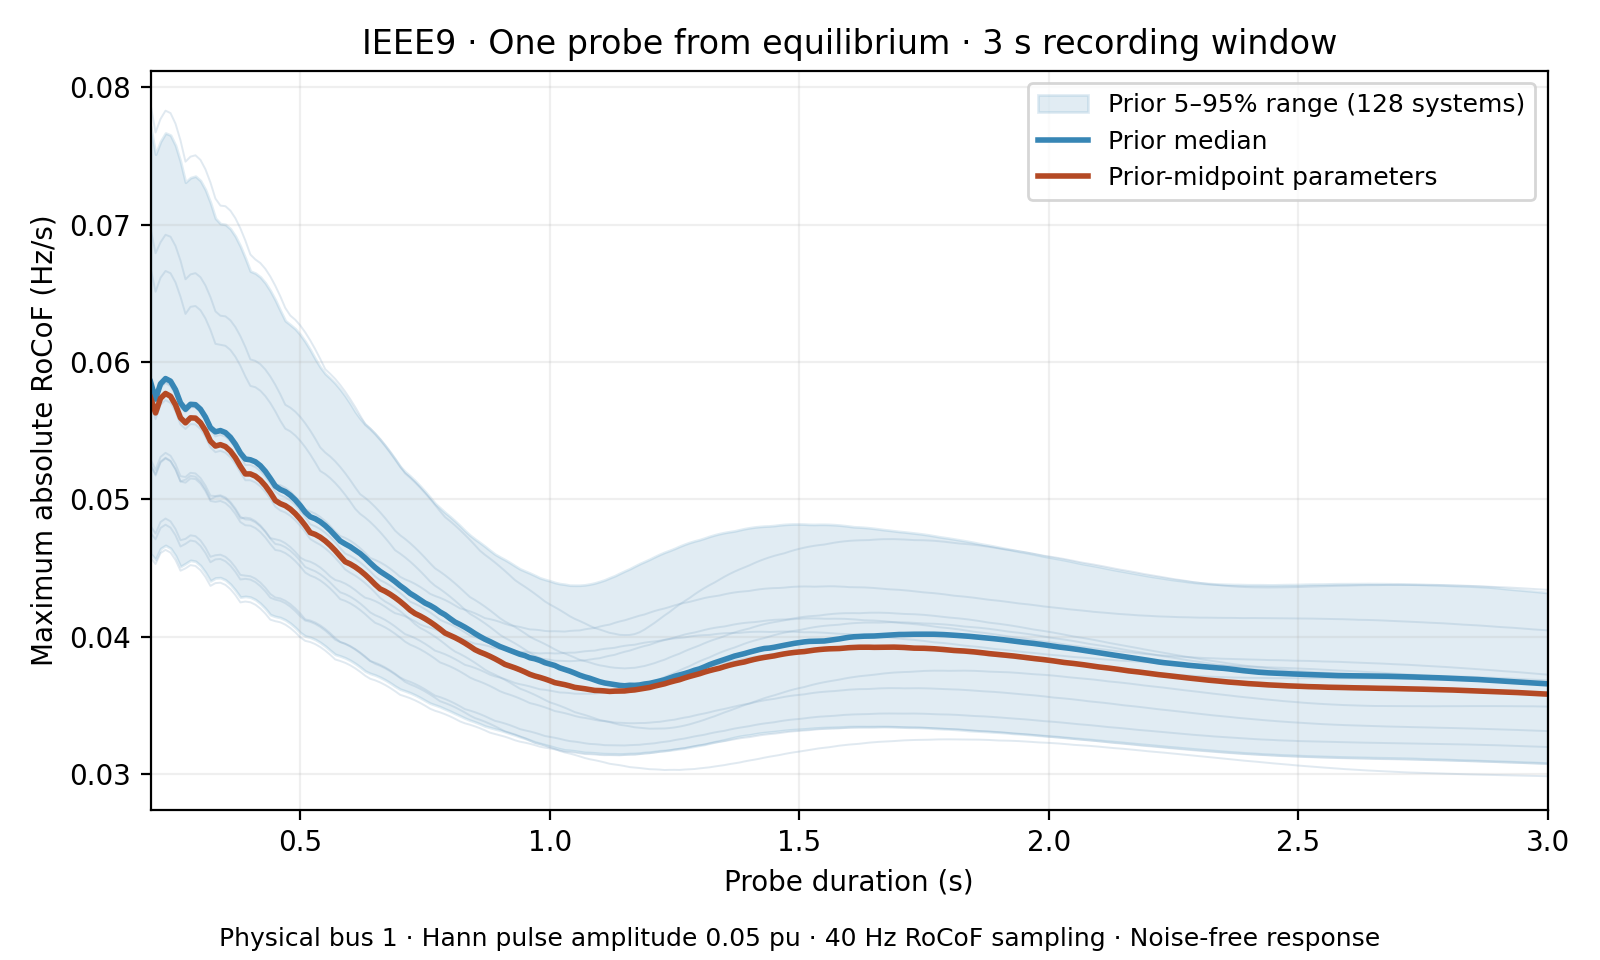

Source data for this figure (header and first rows):
duration_s, prior_midpoint_hz_s, prior_mean_hz_s, prior_p05_hz_s, prior_median_hz_s, prior_p95_hz_s
0.2, 0.05741, 0.05935, 0.04606, 0.05856, 0.07716
0.21, 0.0563, 0.05817, 0.04563, 0.05731, 0.07514
0.22, 0.05736, 0.05916, 0.04643, 0.05842, 0.07607
0.23, 0.05772, 0.05954, 0.04666, 0.0588, 0.07667
0.24, 0.05751, 0.05935, 0.04645, 0.05861, 0.07652
0.25, 0.05689, 0.05871, 0.04591, 0.05799, 0.07578
0.26, 0.05594, 0.05775, 0.04512, 0.05703, 0.0746
0.27, 0.05558, 0.05724, 0.04534, 0.05656, 0.07309
0.28, 0.05594, 0.0576, 0.04557, 0.05693, 0.07342
0.29, 0.05592, 0.05759, 0.0455, 0.0569, 0.07353
0.3, 0.05559, 0.05727, 0.04519, 0.05657, 0.07321
0.31, 0.05502, 0.05669, 0.04469, 0.056, 0.07255
0.32, 0.05425, 0.05591, 0.04407, 0.05523, 0.07161
0.33, 0.05389, 0.05548, 0.04429, 0.05492, 0.07047
0.34, 0.05399, 0.05548, 0.04431, 0.05502, 0.07008
0.35, 0.05385, 0.05536, 0.04415, 0.05487, 0.07002
0.36, 0.05352, 0.05504, 0.04383, 0.05453, 0.0697
0.37, 0.05303, 0.05454, 0.04339, 0.05402, 0.06916
0.38, 0.05241, 0.05392, 0.04289, 0.05338, 0.06844
0.39, 0.05186, 0.05346, 0.04295, 0.05294, 0.06756
0.4, 0.05186, 0.05321, 0.04289, 0.05289, 0.06662
0.41, 0.0517, 0.05304, 0.04272, 0.05274, 0.06647
0.42, 0.05141, 0.05276, 0.04244, 0.05246, 0.0662
0.43, 0.051, 0.05235, 0.04206, 0.05205, 0.06576
0.44, 0.0505, 0.05185, 0.04162, 0.05153, 0.0652
0.45, 0.04992, 0.05139, 0.04149, 0.05098, 0.06452
0.46, 0.0497, 0.05104, 0.04141, 0.05073, 0.06375
0.47, 0.04955, 0.05076, 0.04124, 0.05057, 0.06301
0.48, 0.0493, 0.0505, 0.04099, 0.05031, 0.06273
0.49, 0.04897, 0.05017, 0.04068, 0.04997, 0.06242
0.5, 0.04857, 0.04977, 0.04031, 0.04955, 0.06201
0.51, 0.0481, 0.04934, 0.04006, 0.04907, 0.06149
0.52, 0.04759, 0.04898, 0.03997, 0.04874, 0.06089
0.53, 0.04746, 0.04865, 0.03981, 0.0486, 0.06024
0.54, 0.04725, 0.04834, 0.0396, 0.04838, 0.05964
0.55, 0.04699, 0.04805, 0.03933, 0.0481, 0.05916
0.56, 0.04666, 0.04773, 0.03902, 0.04776, 0.05883
0.57, 0.04629, 0.04737, 0.03872, 0.04737, 0.05846
0.58, 0.04587, 0.04702, 0.03861, 0.04698, 0.05803
0.59, 0.04547, 0.0467, 0.03847, 0.04676, 0.05754
0.6, 0.04531, 0.04639, 0.03829, 0.04656, 0.057
0.61, 0.04509, 0.04608, 0.03806, 0.04631, 0.05641
0.62, 0.04483, 0.04578, 0.0378, 0.04606, 0.0559
0.63, 0.04452, 0.04548, 0.03751, 0.04575, 0.05546
0.64, 0.04419, 0.04517, 0.03734, 0.04539, 0.05514
0.65, 0.04382, 0.04488, 0.03722, 0.04505, 0.05478
0.66, 0.04349, 0.04459, 0.03706, 0.04477, 0.05437
0.67, 0.04332, 0.04431, 0.03687, 0.04453, 0.05392
0.68, 0.0431, 0.04402, 0.03665, 0.0443, 0.05344
0.69, 0.04286, 0.04373, 0.03641, 0.04402, 0.05294
0.7, 0.04258, 0.04345, 0.0362, 0.04372, 0.05241
0.71, 0.04228, 0.04319, 0.03607, 0.04346, 0.05202
0.72, 0.04195, 0.04294, 0.03594, 0.04317, 0.05171
0.73, 0.0417, 0.04268, 0.03577, 0.04295, 0.05136
0.74, 0.04153, 0.04242, 0.03558, 0.0427, 0.05099
0.75, 0.04132, 0.04216, 0.03537, 0.04246, 0.05058
0.76, 0.04109, 0.04191, 0.03518, 0.04229, 0.05016
0.77, 0.04084, 0.04166, 0.03505, 0.04208, 0.04972
0.78, 0.04057, 0.04144, 0.03492, 0.04182, 0.04939
0.79, 0.04028, 0.04122, 0.03475, 0.04161, 0.04906
... 221 more rows
